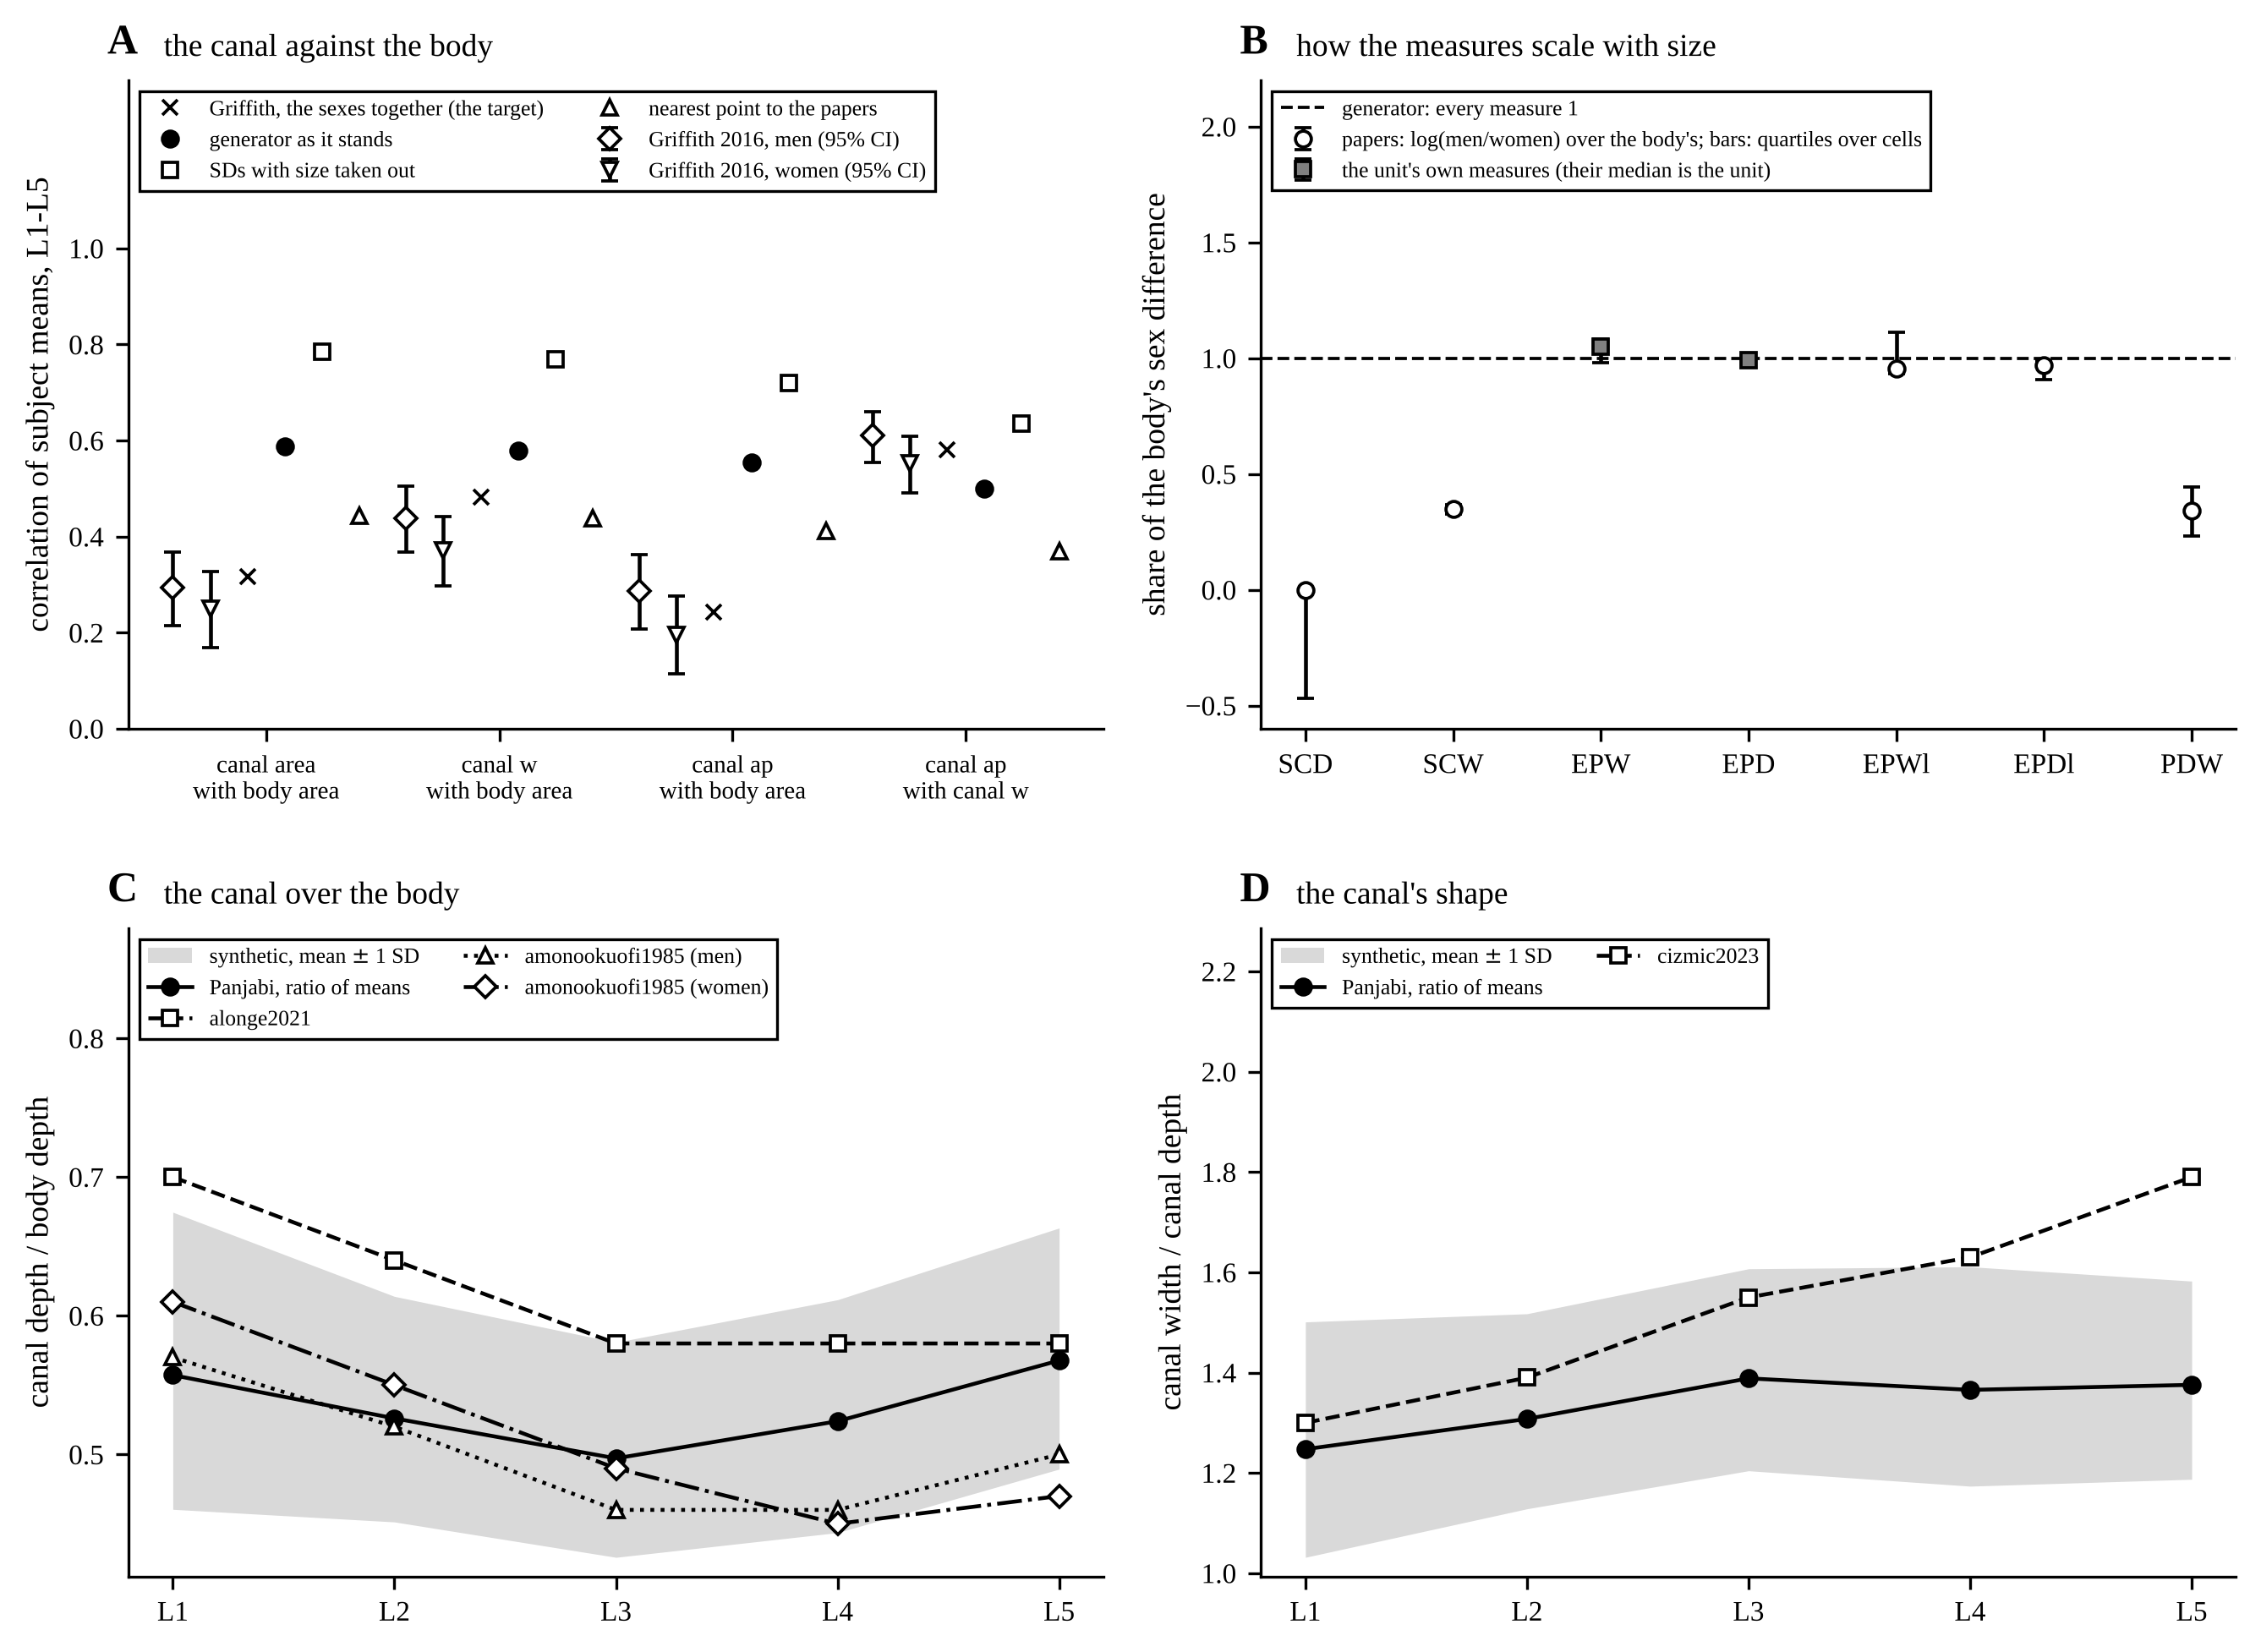

Values plotted in this chart, from the file beside it:
panel, pair, series, r, low, high, measure, loading, q1, q3, cells, generator, is_unit, alonge2021, amonookuofi1985 (men), amonookuofi1985 (women), level, panjabi_ratio_of_means, ratio, synthetic_mean, synthetic_sd, cizmic2023
A, canal_area with body_area, griffith men, 0.293, 0.2139, 0.3683, , , , , , , , , , , , , , , , 
A, canal_area with body_area, griffith women, 0.25, 0.1692, 0.3275, , , , , , , , , , , , , , , , 
A, canal_area with body_area, griffith, sexes together, 0.3169, , , , , , , , , , , , , , , , , , 
A, canal_area with body_area, generator, 0.5884, , , , , , , , , , , , , , , , , , 
A, canal_area with body_area, size_removed, 0.7841, , , , , , , , , , , , , , , , , , 
A, canal_area with body_area, nearest the papers, 0.4443, , , , , , , , , , , , , , , , , , 
A, canal_w with body_area, griffith men, 0.439, 0.3683, 0.5047, , , , , , , , , , , , , , , , 
A, canal_w with body_area, griffith women, 0.372, 0.2969, 0.4425, , , , , , , , , , , , , , , , 
A, canal_w with body_area, griffith, sexes together, 0.4821, , , , , , , , , , , , , , , , , , 
A, canal_w with body_area, generator, 0.5785, , , , , , , , , , , , , , , , , , 
A, canal_w with body_area, size_removed, 0.7683, , , , , , , , , , , , , , , , , , 
A, canal_w with body_area, nearest the papers, 0.4379, , , , , , , , , , , , , , , , , , 
A, canal_ap with body_area, griffith men, 0.287, 0.2077, 0.3626, , , , , , , , , , , , , , , , 
A, canal_ap with body_area, griffith women, 0.196, 0.1135, 0.2758, , , , , , , , , , , , , , , , 
A, canal_ap with body_area, griffith, sexes together, 0.242, , , , , , , , , , , , , , , , , , 
A, canal_ap with body_area, generator, 0.555, , , , , , , , , , , , , , , , , , 
A, canal_ap with body_area, size_removed, 0.7198, , , , , , , , , , , , , , , , , , 
A, canal_ap with body_area, nearest the papers, 0.4113, , , , , , , , , , , , , , , , , , 
A, canal_ap with canal_w, griffith men, 0.61, 0.5541, 0.6604, , , , , , , , , , , , , , , , 
A, canal_ap with canal_w, griffith women, 0.553, 0.4916, 0.609, , , , , , , , , , , , , , , , 
A, canal_ap with canal_w, griffith, sexes together, 0.5811, , , , , , , , , , , , , , , , , , 
A, canal_ap with canal_w, generator, 0.4992, , , , , , , , , , , , , , , , , , 
A, canal_ap with canal_w, size_removed, 0.6346, , , , , , , , , , , , , , , , , , 
A, canal_ap with canal_w, nearest the papers, 0.3687, , , , , , , , , , , , , , , , , , 
B, , , , , , canal_ap, 0, -0.4697, 0, 15, 1, False, , , , , , , , , 
B, , , , , , canal_w, 0.3491, 0.3265, 0.3662, 15, 1, False, , , , , , , , , 
B, , , , , , endplate, 1.049, 0.982, 1.082, 5, 1, True, , , , , , , , , 
B, , , , , , endplate_depth, 0.9905, 0.9618, 1.009, 5, 1, True, , , , , , , , , 
B, , , , , , endplate_lower, 0.9567, 0.9347, 1.111, 5, 1, False, , , , , , , , , 
B, , , , , , endplate_lower_depth, 0.9679, 0.9082, 0.9867, 5, 1, False, , , , , , , , , 
B, , , , , , pedicle_w, 0.3435, 0.2316, 0.4439, 12, 1, False, , , , , , , , , 
C, , , , , , , , , , , , , 0.7, 0.57, 0.61, L1, 0.5572, canal depth / body depth, 0.5675, 0.1071, 
C, , , , , , , , , , , , , 0.64, 0.52, 0.55, L2, 0.526, canal depth / body depth, 0.5326, 0.08132, 
C, , , , , , , , , , , , , 0.58, 0.46, 0.49, L3, 0.4972, canal depth / body depth, 0.5033, 0.07751, 
C, , , , , , , , , , , , , 0.58, 0.46, 0.45, L4, 0.5239, canal depth / body depth, 0.5276, 0.08395, 
C, , , , , , , , , , , , , 0.58, 0.5, 0.47, L5, 0.5677, canal depth / body depth, 0.5763, 0.08691, 
D, , , , , , , , , , , , , , , , L1, 1.247, canal width / canal depth, 1.266, 0.2347, 1.3
D, , , , , , , , , , , , , , , , L2, 1.308, canal width / canal depth, 1.323, 0.1945, 1.39
D, , , , , , , , , , , , , , , , L3, 1.389, canal width / canal depth, 1.406, 0.2014, 1.55
D, , , , , , , , , , , , , , , , L4, 1.366, canal width / canal depth, 1.392, 0.2187, 1.63
D, , , , , , , , , , , , , , , , L5, 1.376, canal width / canal depth, 1.385, 0.1976, 1.79
